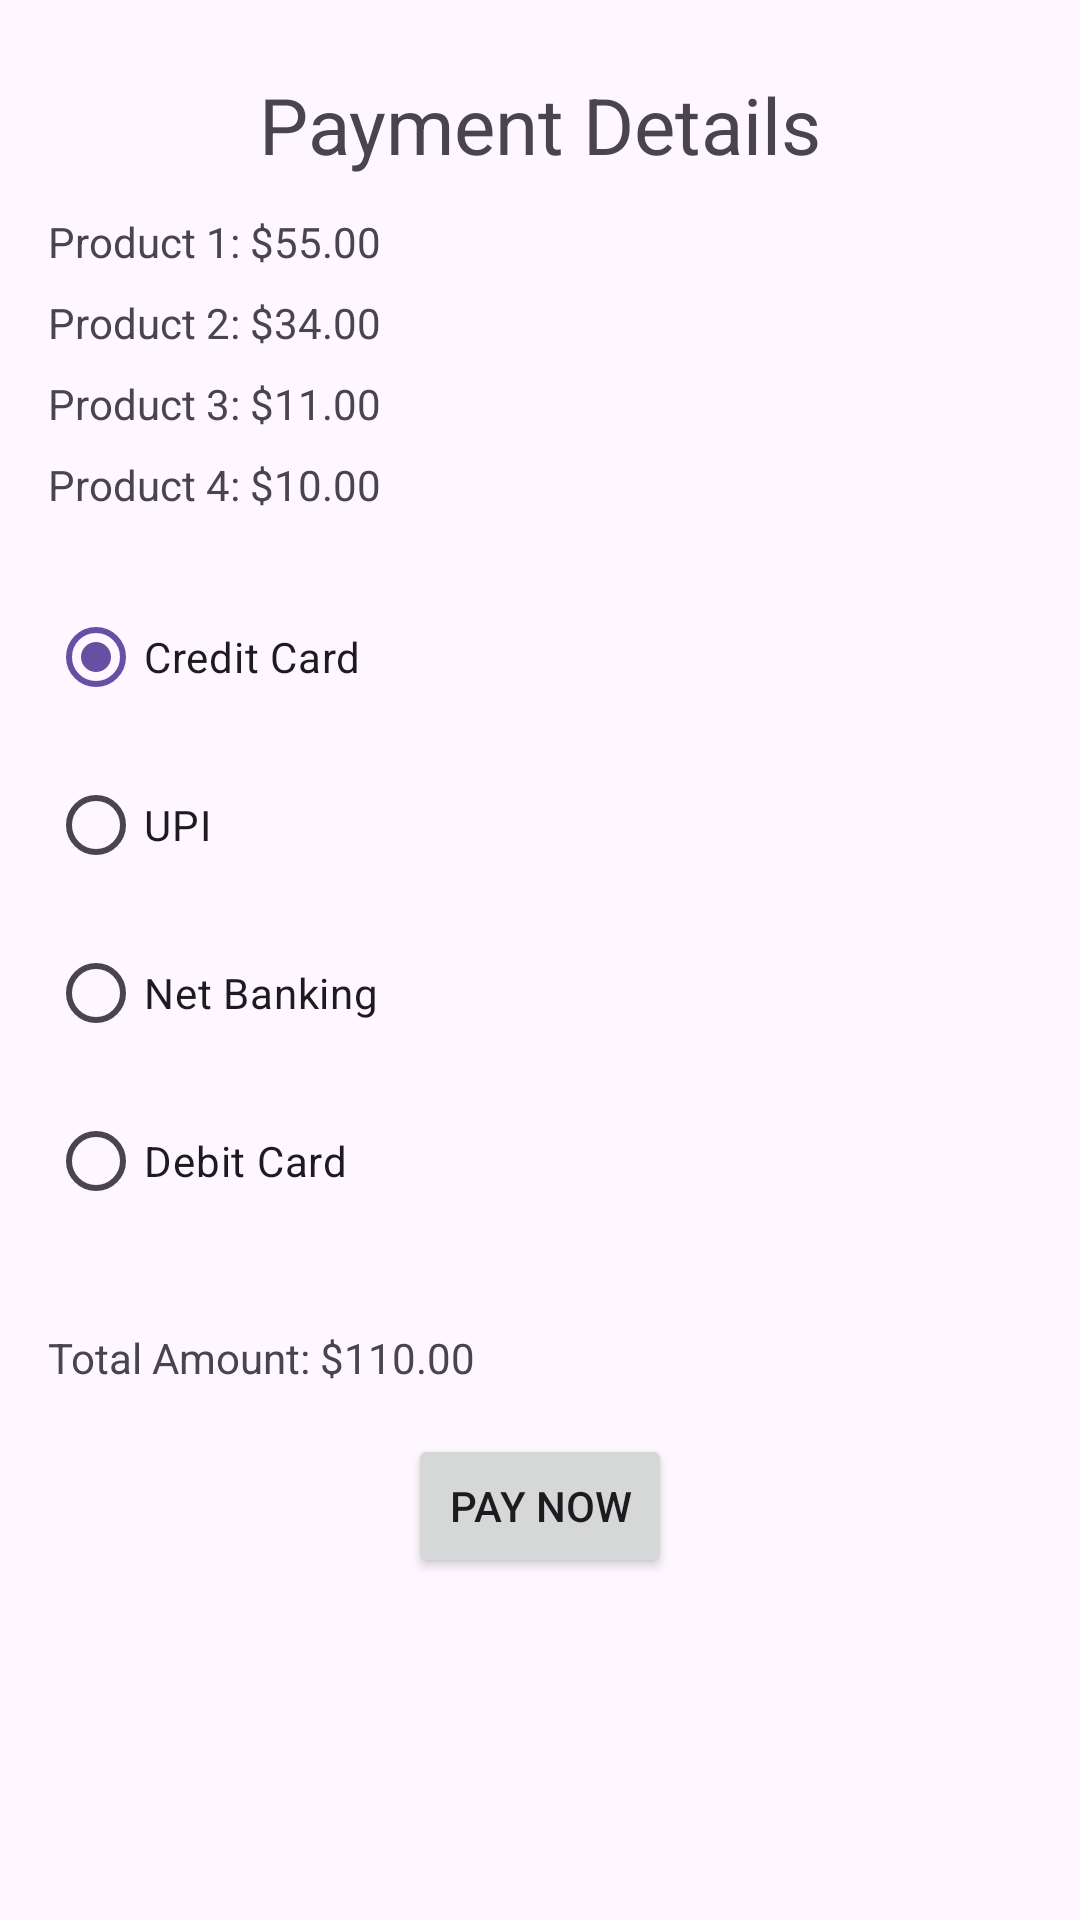

Produce the Android XML layout that renders to this screen, including the resource entries it uses.
<!-- AndroidManifest.xml: application theme Theme.CA3_Final_Project -->
<!-- res/layout/activity_main3.xml -->
<LinearLayout
    xmlns:android="http://schemas.android.com/apk/res/android"
    android:layout_width="match_parent"
    android:layout_height="match_parent"
    android:orientation="vertical"
    android:padding="16dp">
    <TextView
        android:id="@+id/Playment_Details"
        android:layout_width="match_parent"
        android:layout_height="wrap_content"
        android:text="Payment Details"
        android:textSize="26sp"
        android:textAlignment="center"
        android:layout_marginTop="8dp"
        android:layout_marginBottom="4dp"/>
    <TextView
        android:id="@+id/productName1"
        android:layout_width="match_parent"
        android:layout_height="wrap_content"
        android:text="Product 1: $55.00"
        android:textFontWeight="@integer/material_motion_duration_medium_2"
        android:layout_marginTop="8dp"
        android:layout_marginBottom="4dp"/>

    <TextView
        android:id="@+id/productName2"
        android:layout_width="match_parent"
        android:layout_height="wrap_content"
        android:text="Product 2: $34.00"
        android:layout_marginTop="4dp"
        android:layout_marginBottom="4dp"/>

    <TextView
        android:id="@+id/productName3"
        android:layout_width="match_parent"
        android:layout_height="wrap_content"
        android:text="Product 3: $11.00"
        android:layout_marginTop="4dp"
        android:layout_marginBottom="4dp"/>

    <TextView
        android:id="@+id/productName4"
        android:layout_width="match_parent"
        android:layout_height="wrap_content"
        android:text="Product 4: $10.00"
        android:layout_marginTop="4dp"
        android:layout_marginBottom="8dp"/>

    
    <RadioGroup
        android:layout_width="match_parent"
        android:layout_height="wrap_content"
        android:layout_marginTop="16dp">

        <RadioButton
            android:id="@+id/creditCardRadioButton"
            android:layout_width="wrap_content"
            android:layout_height="wrap_content"
            android:text="Credit Card"
            android:checked="true"
            android:layout_marginBottom="4dp"/>

        <RadioButton
            android:id="@+id/upiRadioButton"
            android:layout_width="wrap_content"
            android:layout_height="wrap_content"
            android:text="UPI"
            android:layout_marginTop="4dp"
            android:layout_marginBottom="4dp"/>

        <RadioButton
            android:id="@+id/netBankingRadioButton"
            android:layout_width="wrap_content"
            android:layout_height="wrap_content"
            android:text="Net Banking"
            android:layout_marginTop="4dp"
            android:layout_marginBottom="4dp"/>

        <RadioButton
            android:id="@+id/debitCardRadioButton"
            android:layout_width="wrap_content"
            android:layout_height="wrap_content"
            android:text="Debit Card"
            android:layout_marginTop="4dp"
            android:layout_marginBottom="16dp"/>
    </RadioGroup>

    
    <TextView
        android:id="@+id/totalAmountTextView"
        android:layout_width="match_parent"
        android:layout_height="wrap_content"
        android:text="Total Amount: $110.00"
        android:layout_marginTop="16dp"
        android:layout_marginBottom="16dp"/>

    
    <Button
        android:layout_width="wrap_content"
        android:layout_height="wrap_content"
        android:text="Pay Now"
        android:id="@+id/payNowButton"
        android:layout_gravity="center"/>
</LinearLayout>
<!-- resources referenced by this layout -->
<resources>
  <style name="Theme.CA3_Final_Project" parent="Base.Theme.CA3_Final_Project" />
  <style name="Base.Theme.CA3_Final_Project" parent="Theme.Material3.DayNight.NoActionBar">
          
          
      </style>
</resources>
